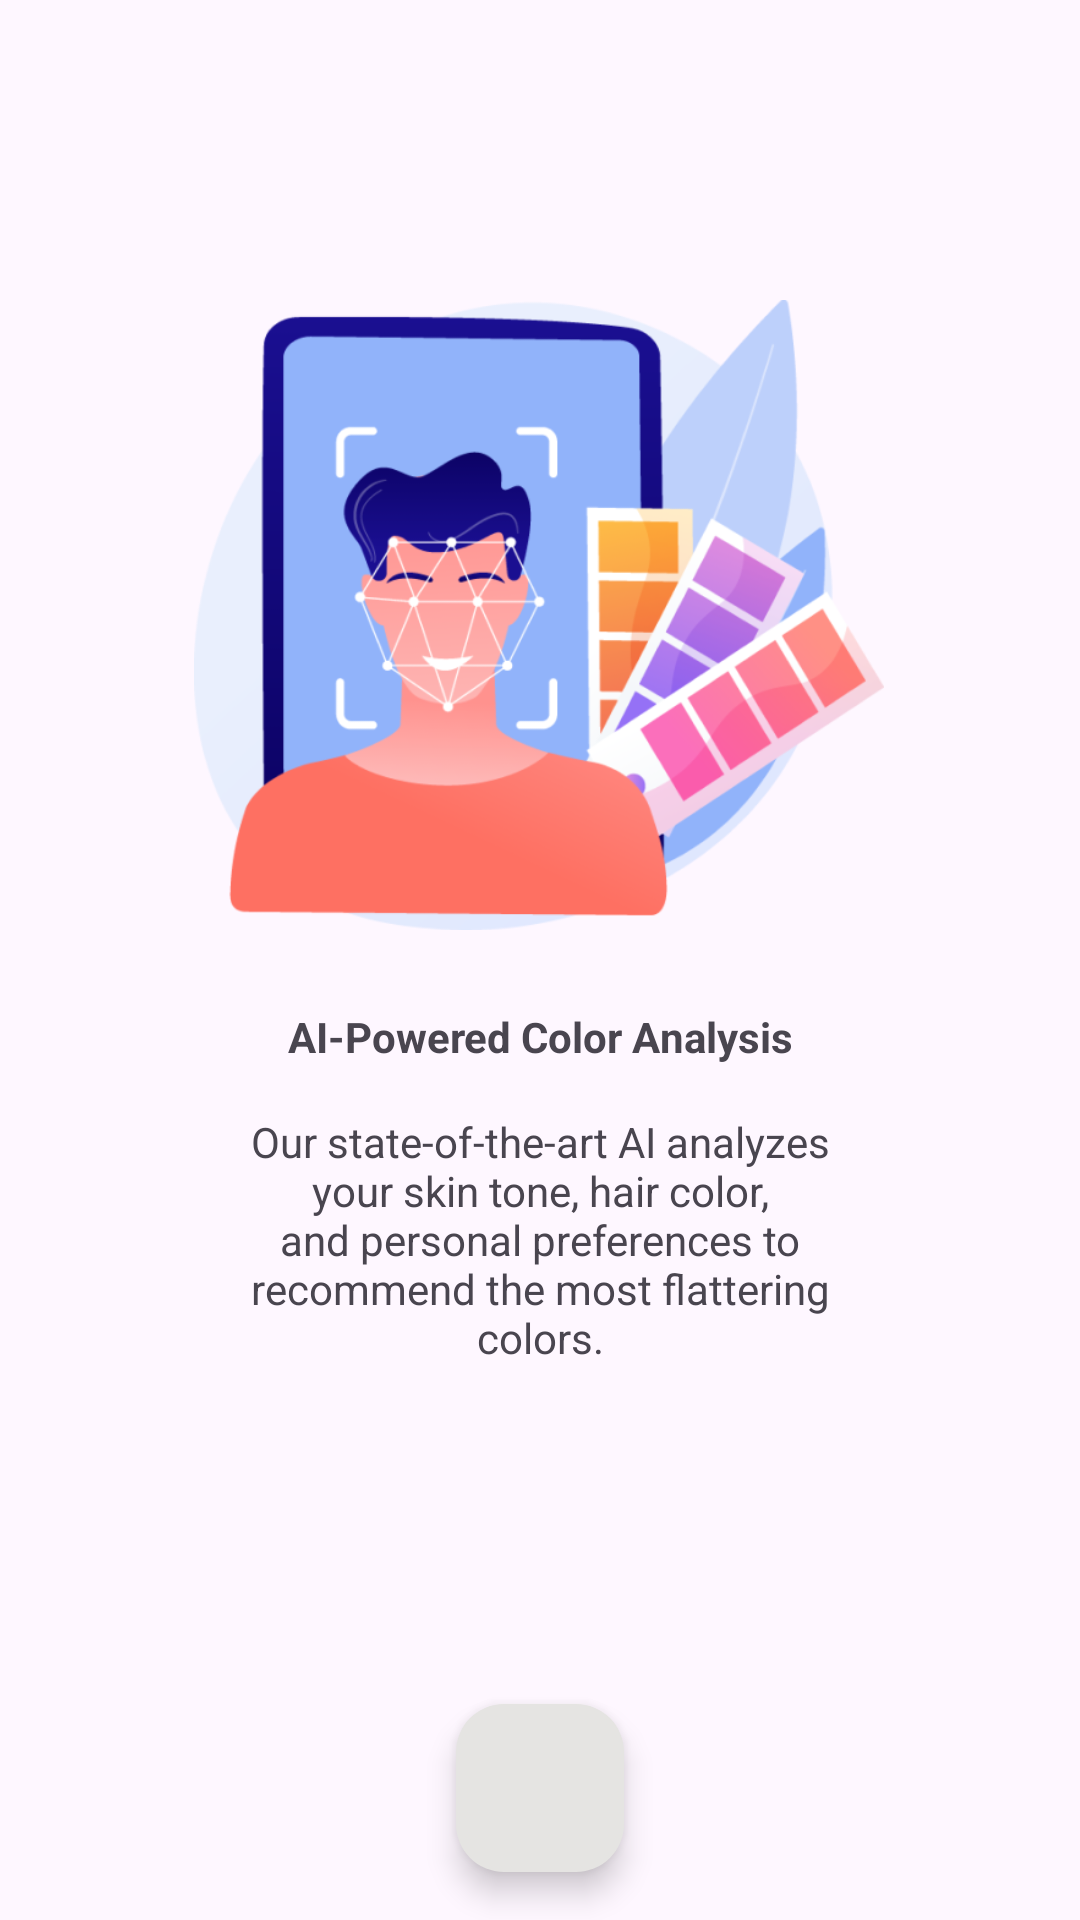

This screen was rendered from an Android layout file. Write that file and the resources it references.
<!-- AndroidManifest.xml: application theme Theme.WarnakuApp -->
<!-- res/layout/fragment_second.xml -->
<?xml version="1.0" encoding="utf-8"?>
<androidx.constraintlayout.widget.ConstraintLayout xmlns:android="http://schemas.android.com/apk/res/android"
    xmlns:app="http://schemas.android.com/apk/res-auto"
    xmlns:tools="http://schemas.android.com/tools"
    android:layout_width="match_parent"
    android:layout_height="match_parent"
    tools:context=".view.wellcome.SecondFragment">

    <ImageView
        android:id="@+id/imageView"
        android:layout_width="230dp"
        android:layout_height="230dp"
        android:layout_marginTop="90dp"
        android:contentDescription="@string/app_name"
        android:src="@drawable/analysisw"
        app:layout_constraintEnd_toEndOf="parent"
        app:layout_constraintHorizontal_bias="0.497"
        app:layout_constraintStart_toStartOf="parent"
        app:layout_constraintTop_toTopOf="parent"
        tools:ignore="MissingConstraints,ImageContrastCheck" />

    <TextView
        android:id="@+id/textView"
        android:layout_width="wrap_content"
        android:layout_height="wrap_content"
        android:layout_marginTop="16dp"
        android:textStyle="bold"
        android:text="@string/wellcome_app_2"
        app:layout_constraintEnd_toEndOf="parent"
        app:layout_constraintStart_toStartOf="parent"
        app:layout_constraintTop_toBottomOf="@+id/imageView"
        tools:ignore="MissingConstraints"/>

    <TextView
        android:id="@+id/textView2"
        android:layout_width="196dp"
        android:layout_height="wrap_content"
        android:layout_marginTop="16dp"
        android:gravity="center"
        android:text="@string/wellcome_message_2"
        app:layout_constraintEnd_toEndOf="parent"
        app:layout_constraintStart_toStartOf="parent"
        app:layout_constraintTop_toBottomOf="@+id/textView"
        tools:ignore="MissingConstraints,TextSizeCheck" />

    <com.google.android.material.floatingactionbutton.FloatingActionButton
        android:id="@+id/fab_next"
        android:layout_width="wrap_content"
        android:layout_height="wrap_content"
        android:layout_margin="16dp"
        android:layout_marginBottom="32dp"
        android:backgroundTint="@color/platinum"
        android:contentDescription="@string/fab_content_description"
        app:layout_constraintBottom_toBottomOf="parent"
        app:layout_constraintEnd_toEndOf="parent"
        app:layout_constraintStart_toStartOf="parent"
        app:srcCompat="@drawable/ic_arrow_forward" />

</androidx.constraintlayout.widget.ConstraintLayout>
<!-- resources referenced by this layout -->
<resources>
  <color name="platinum">#E5E4E2</color>
  <!-- drawable analysisw: png bitmap (drawable, 91526 bytes) -->
  <string name="app_name">Warnaku-App</string>
  <string name="fab_content_description">Navigate forward</string>
  <string name="wellcome_app_2">AI-Powered Color Analysis</string>
  <string name="wellcome_message_2">Our state-of-the-art AI analyzes your skin tone, hair color, and personal preferences to recommend the most flattering colors.</string>
  <style name="Theme.WarnakuApp" parent="Base.Theme.WarnakuApp" />
  <style name="Base.Theme.WarnakuApp" parent="Theme.Material3.DayNight">
          
          
      </style>
</resources>
